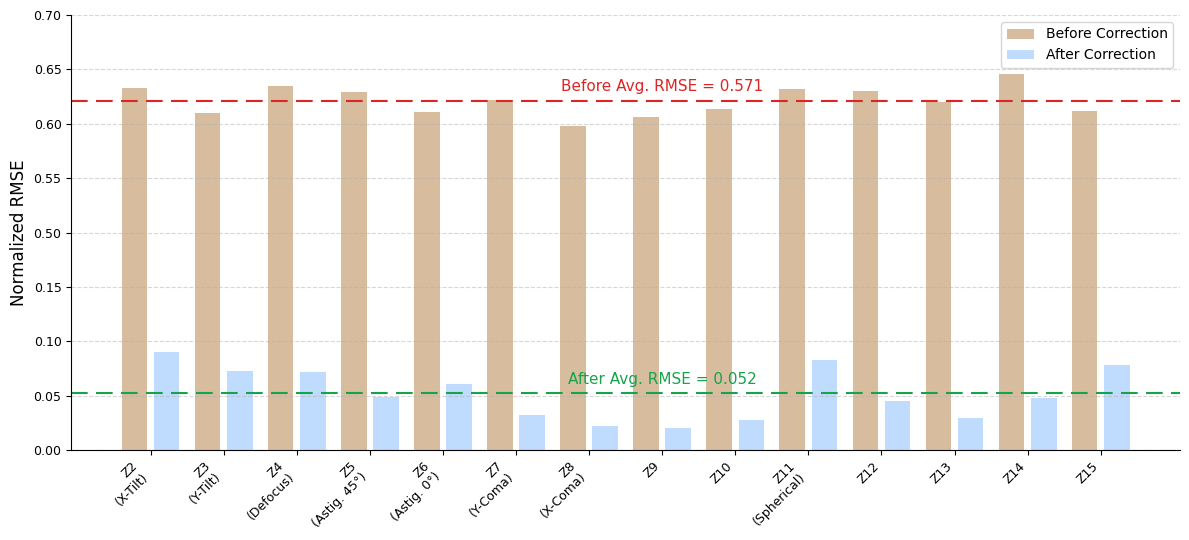

Python code for this plot:
import numpy as np
import matplotlib
matplotlib.use('Agg')
import matplotlib.pyplot as plt
from matplotlib.patches import Polygon
import matplotlib.font_manager as fm

# Use Arial for all text to match paper figures
plt.rcParams['font.family'] = 'sans-serif'
plt.rcParams['font.sans-serif'] = ['Arial']
plt.rcParams['axes.labelweight'] = 'normal'
plt.rcParams['axes.titleweight'] = 'normal'
plt.rcParams['font.weight'] = 'normal'
plt.rcParams['pdf.fonttype'] = 42
plt.rcParams['ps.fonttype'] = 42

# Data from Joint/results/rmse_per_mode.txt
modes = ['Z2', 'Z3', 'Z4', 'Z5', 'Z6', 'Z7', 'Z8',
         'Z9', 'Z10', 'Z11', 'Z12', 'Z13', 'Z14', 'Z15']

before = np.array([0.582998, 0.559814, 0.585051, 0.579081, 0.560913,
                   0.571441, 0.547922, 0.556632, 0.563943, 0.581532,
                   0.579935, 0.569776, 0.595565, 0.561718])

after = np.array([0.089770, 0.073027, 0.071666, 0.049031, 0.060328,
                  0.032012, 0.022485, 0.020065, 0.027955, 0.082423,
                  0.044895, 0.029089, 0.048209, 0.078547])

x = np.arange(len(modes))
width = 0.35
offset = 0.22

# Broken axis: map actual values to evenly spaced display positions
# Display ticks: 0, 0.05, 0.10, 0.15, [break], 0.50, 0.55, 0.60, 0.65
# Each displayed tick interval has equal visual spacing.
tick_values = np.array([0, 0.05, 0.10, 0.15, 0.50, 0.55, 0.60, 0.65, 0.70])
break_idx = 3  # break between index 3 (0.15) and index 4 (0.50)


def build_transform(tick_values):
    """Map actual y to display y where each tick interval has equal height."""
    tick_values = np.asarray(tick_values)
    n_segments = len(tick_values) - 1
    # height of each visual segment
    segment_height = 1.0 / n_segments
    # break between index 3 (0.15) and index 4 (0.50)
    break_idx = 3

    def transform(y):
        y = np.asarray(y, dtype=float)
        out = np.empty_like(y)
        for i in range(n_segments):
            if i < break_idx:
                mask = (y >= tick_values[i]) & (y <= tick_values[i + 1])
                out[mask] = i * segment_height + \
                    (y[mask] - tick_values[i]) / (tick_values[i + 1] - tick_values[i]) * segment_height
            elif i == break_idx:
                # broken segment: do not map any real data here
                mask = (y > tick_values[i]) & (y < tick_values[i + 1])
                out[mask] = np.nan
            else:
                mask = (y >= tick_values[i]) & (y <= tick_values[i + 1])
                # skip one segment height for the break
                out[mask] = (i + 1) * segment_height + \
                    (y[mask] - tick_values[i]) / (tick_values[i + 1] - tick_values[i]) * segment_height
        return out

    def inv(pos):
        """Map display y position back to tick label value."""
        pos = np.asarray(pos, dtype=float)
        out = np.empty_like(pos)
        segment_height = 1.0 / n_segments
        for i in range(n_segments):
            if i < break_idx:
                lo, hi = i * segment_height, (i + 1) * segment_height
                mask = (pos >= lo) & (pos <= hi)
                out[mask] = tick_values[i] + (pos[mask] - lo) / segment_height * (tick_values[i + 1] - tick_values[i])
            elif i == break_idx:
                continue
            else:
                lo, hi = (i + 1) * segment_height, (i + 2) * segment_height
                mask = (pos >= lo) & (pos <= hi)
                out[mask] = tick_values[i] + (pos[mask] - lo) / segment_height * (tick_values[i + 1] - tick_values[i])
        return out

    return transform, inv


transform_y, inv_y = build_transform(tick_values)

fig, ax = plt.subplots(figsize=(12, 5.5))

# Bars on transformed coordinates
rects1 = ax.bar(x - offset, transform_y(before), width, label='Before Correction',
                color='#D8BC9E')
rects2 = ax.bar(x + offset, transform_y(after), width, label='After Correction',
                color='#BFDBFE')

# Average horizontal lines (transformed)
mean_before = np.mean(before)
mean_after = np.mean(after)
ax.axhline(transform_y(mean_before), color='#DC2626', linestyle='--', linewidth=1.5,
           dashes=(8, 4), zorder=1)
ax.axhline(transform_y(mean_after), color='#16A34A', linestyle='--', linewidth=1.5,
           dashes=(8, 4), zorder=1)

ax.text(len(modes) / 2, transform_y(mean_before) + 0.015,
        f'Before Avg. RMSE = {mean_before:.3f}',
        color='#DC2626', fontsize=11, va='bottom', ha='center')
ax.text(len(modes) / 2, transform_y(mean_after) + 0.015,
        f'After Avg. RMSE = {mean_after:.3f}',
        color='#16A34A', fontsize=11, va='bottom', ha='center')

# Y-tick positions: evenly spaced display positions for each tick
yticks_pos = np.linspace(0, 1, len(tick_values))
ax.set_yticks(yticks_pos[:-1].tolist() + [yticks_pos[-1]])
ax.set_yticklabels([f'{v:.2f}' for v in tick_values], fontsize=9)
ax.set_ylim(0, 1.0)

# Custom xtick labels with important modes annotated on two lines
important = {2, 3, 4, 5, 6, 7, 8, 11}
mode_names = {
    'Z2': 'X-Tilt',
    'Z3': 'Y-Tilt',
    'Z4': 'Defocus',
    'Z5': 'Astig. 45°',
    'Z6': 'Astig. 0°',
    'Z7': 'Y-Coma',
    'Z8': 'X-Coma',
    'Z11': 'Spherical',
}

tick_labels = []
for i, m in enumerate(modes):
    n = i + 2
    if n in important and m in mode_names:
        tick_labels.append(f'{m}\n({mode_names[m]})')
    elif n in important:
        tick_labels.append(m)
    else:
        tick_labels.append(m)

ax.set_ylabel('Normalized RMSE', fontsize=12)
ax.set_xticks(x)
ax.set_xticklabels(tick_labels, fontsize=9, rotation=45, ha='right')
ax.legend(fontsize=10, loc='upper right')
ax.grid(axis='y', linestyle='--', alpha=0.5)
ax.spines['top'].set_visible(False)
ax.spines['right'].set_visible(False)

plt.tight_layout()
plt.savefig('zernike_rmse_comparison.png', dpi=300, bbox_inches='tight')
plt.close()
print("Saved zernike_rmse_comparison.png")
